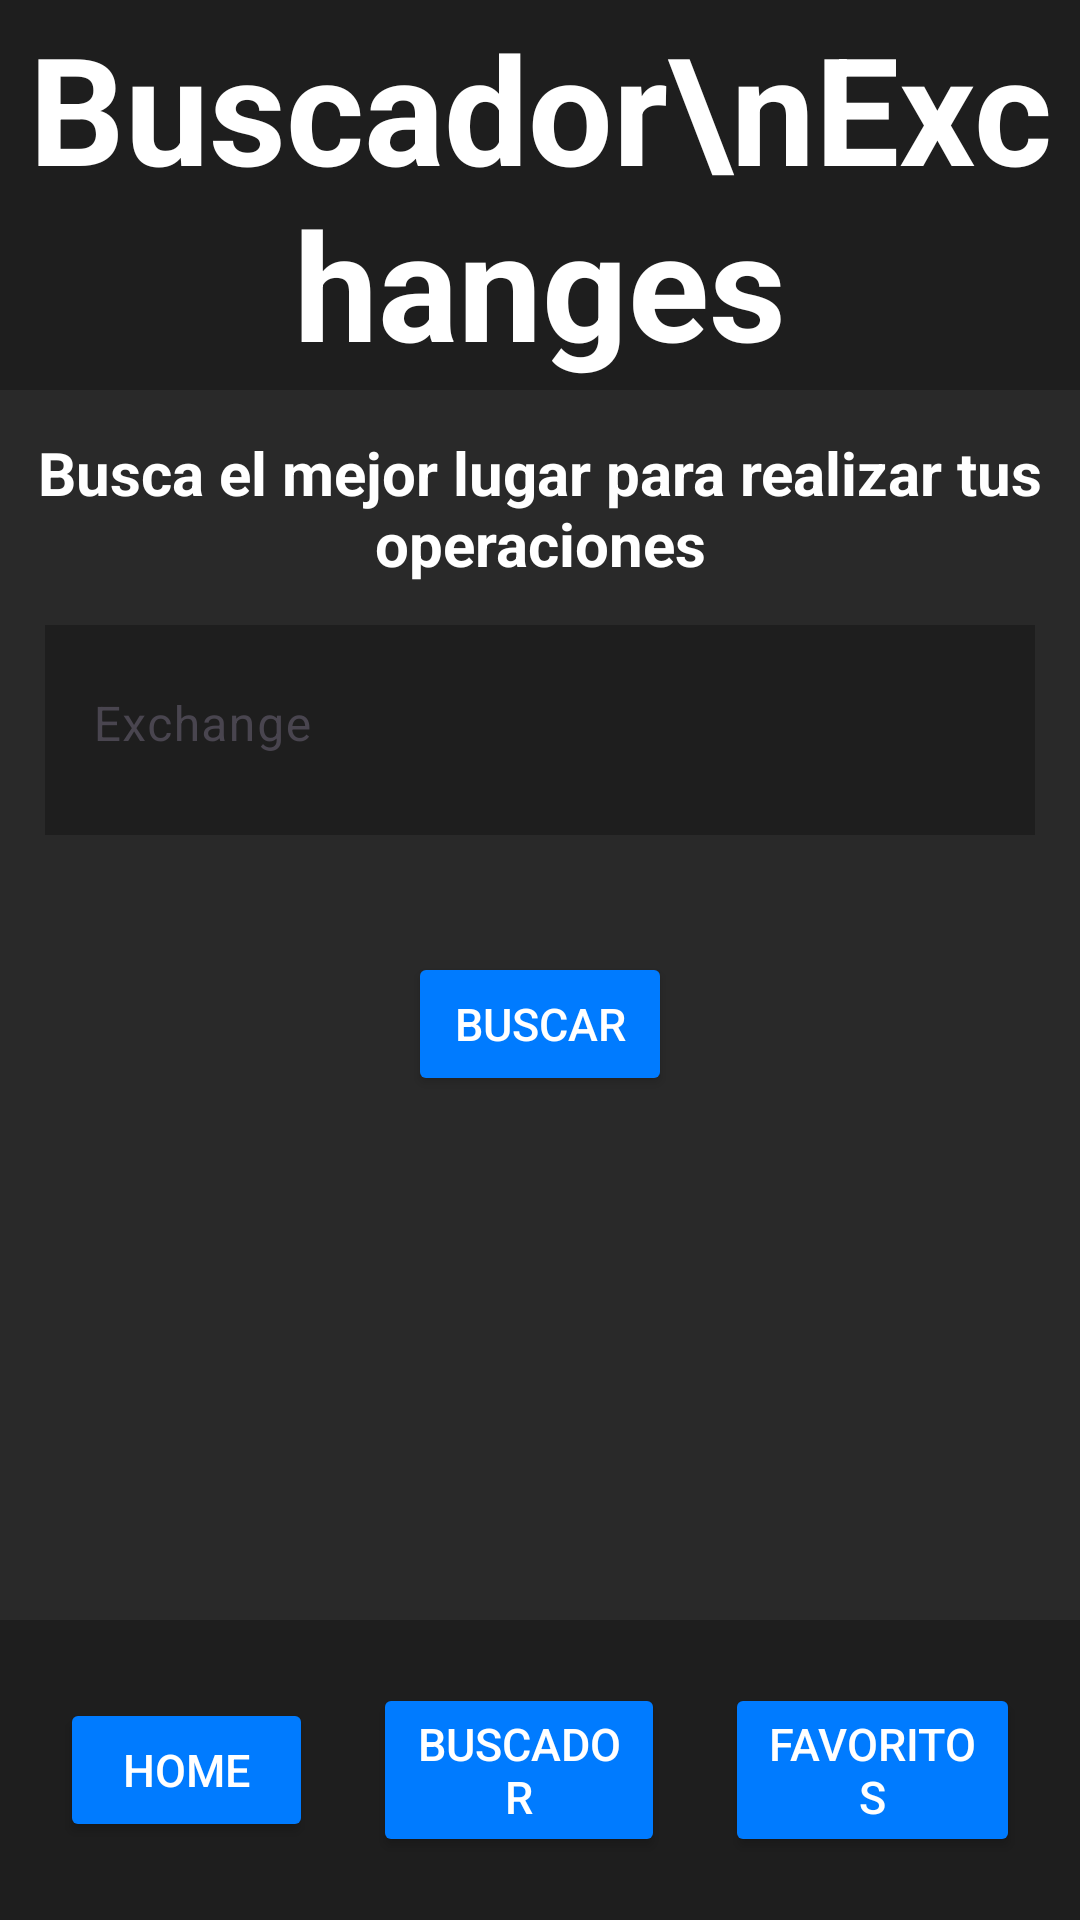

Layout XML and referenced resources for this Android screen:
<!-- AndroidManifest.xml: application theme Theme.TrabajoAPI -->
<!-- res/layout/activity_buscador_exchanges.xml -->
<?xml version="1.0" encoding="utf-8"?>
<androidx.constraintlayout.widget.ConstraintLayout xmlns:android="http://schemas.android.com/apk/res/android"
    xmlns:app="http://schemas.android.com/apk/res-auto"
    xmlns:tools="http://schemas.android.com/tools"
    android:layout_width="match_parent"
    android:layout_height="match_parent"
    android:background="@color/fondo"
    tools:context=".buscadores.BuscadorExchanges"
    >

    <TextView
        android:id="@+id/titulo_buscador_exchanges"
        android:layout_width="match_parent"
        android:layout_height="130dp"
        android:background="@color/tarjetas"
        android:gravity="center"
        android:text="Buscador\nExchanges"
        android:textAlignment="center"
        android:textColor="@color/texto"
        android:textSize="50sp"
        android:textStyle="bold"
        app:layout_constraintEnd_toEndOf="parent"
        app:layout_constraintStart_toStartOf="parent"
        app:layout_constraintTop_toTopOf="parent" />

    <LinearLayout
        android:id="@+id/linearLayout"
        android:layout_width="match_parent"
        android:layout_height="100dp"
        android:background="@color/tarjetas"
        android:gravity="center"
        android:orientation="horizontal"
        android:padding="10dp"
        app:layout_constraintBottom_toBottomOf="parent"
        app:layout_constraintEnd_toEndOf="parent"
        app:layout_constraintStart_toStartOf="parent">

        <Button
            android:id="@+id/boton_home"
            android:layout_width="wrap_content"
            android:layout_height="wrap_content"
            android:layout_margin="10dp"
            android:layout_weight="1"
            android:backgroundTint="@color/botones"
            android:text="Home"
            android:textColor="@color/texto"
            android:textSize="15sp" />

        <Button
            android:id="@+id/boton_buscador"
            android:layout_width="wrap_content"
            android:layout_height="wrap_content"
            android:layout_margin="10dp"
            android:layout_weight="1"
            android:backgroundTint="@color/botones"
            android:text="Buscador"
            android:textColor="@color/texto"

            android:textSize="15sp" />

        <Button
            android:id="@+id/boton_favoritos"
            android:layout_width="wrap_content"
            android:layout_height="wrap_content"
            android:layout_margin="10dp"
            android:layout_weight="1"
            android:backgroundTint="@color/botones"
            android:text="Favoritos"

            android:textColor="@color/texto"
            android:textSize="15sp" />
    </LinearLayout>

    <com.google.android.material.textfield.TextInputLayout
        android:id="@+id/input_buscador_exchanges"
        android:layout_width="330dp"
        android:layout_height="70dp"
        app:layout_constraintBottom_toTopOf="@+id/linearLayout"
        app:layout_constraintEnd_toEndOf="parent"
        app:layout_constraintStart_toStartOf="parent"
        app:layout_constraintTop_toBottomOf="@+id/titulo_buscador_exchanges"
        app:layout_constraintVertical_bias="0.230"
        android:background="@color/tarjetas">

        <com.google.android.material.textfield.TextInputEditText
            android:layout_width="match_parent"
            android:layout_height="wrap_content"
            android:hint="Exchange"
            android:background="@color/tarjetas"
            android:textColor="@color/texto"
            android:textColorHint="@color/texto_secundario"/>
    </com.google.android.material.textfield.TextInputLayout>

    <Button
        android:id="@+id/boton_buscador_exchanges"
        android:text="@string/buscar"
        app:layout_constraintBottom_toTopOf="@+id/linearLayout"
        app:layout_constraintEnd_toEndOf="parent"
        app:layout_constraintStart_toStartOf="parent"
        app:layout_constraintTop_toBottomOf="@+id/input_buscador_exchanges"
        app:layout_constraintVertical_bias="0.150"
        android:layout_width="wrap_content"
        android:layout_height="wrap_content"
        android:layout_margin="10dp"
        android:layout_weight="1"
        android:backgroundTint="@color/botones"
        android:textColor="@color/texto"
        android:textSize="15sp" />

    <TextView
        android:id="@+id/slogan_buscador_exchange"
        android:layout_width="wrap_content"
        android:layout_height="wrap_content"
        android:gravity="center"
        android:text="Busca el mejor lugar para realizar tus operaciones"
        android:textColor="@color/texto"
        android:textSize="20sp"
        android:textStyle="bold"
        app:layout_constraintBottom_toTopOf="@+id/input_buscador_exchanges"
        app:layout_constraintEnd_toEndOf="parent"
        app:layout_constraintStart_toStartOf="parent"
        app:layout_constraintTop_toBottomOf="@+id/titulo_buscador_exchanges" />

</androidx.constraintlayout.widget.ConstraintLayout>
<!-- resources referenced by this layout -->
<resources>
  <color name="botones">#007bff</color>
  <color name="fondo">#292929</color>
  <color name="tarjetas">#1e1e1e</color>
  <color name="texto">#FFFFFF</color>
  <color name="texto_secundario">#888888</color>
  <string name="buscar">Buscar</string>
  <style name="Theme.TrabajoAPI" parent="Base.Theme.TrabajoAPI" />
  <style name="Base.Theme.TrabajoAPI" parent="Theme.Material3.DayNight.NoActionBar">
          
          
      </style>
</resources>
